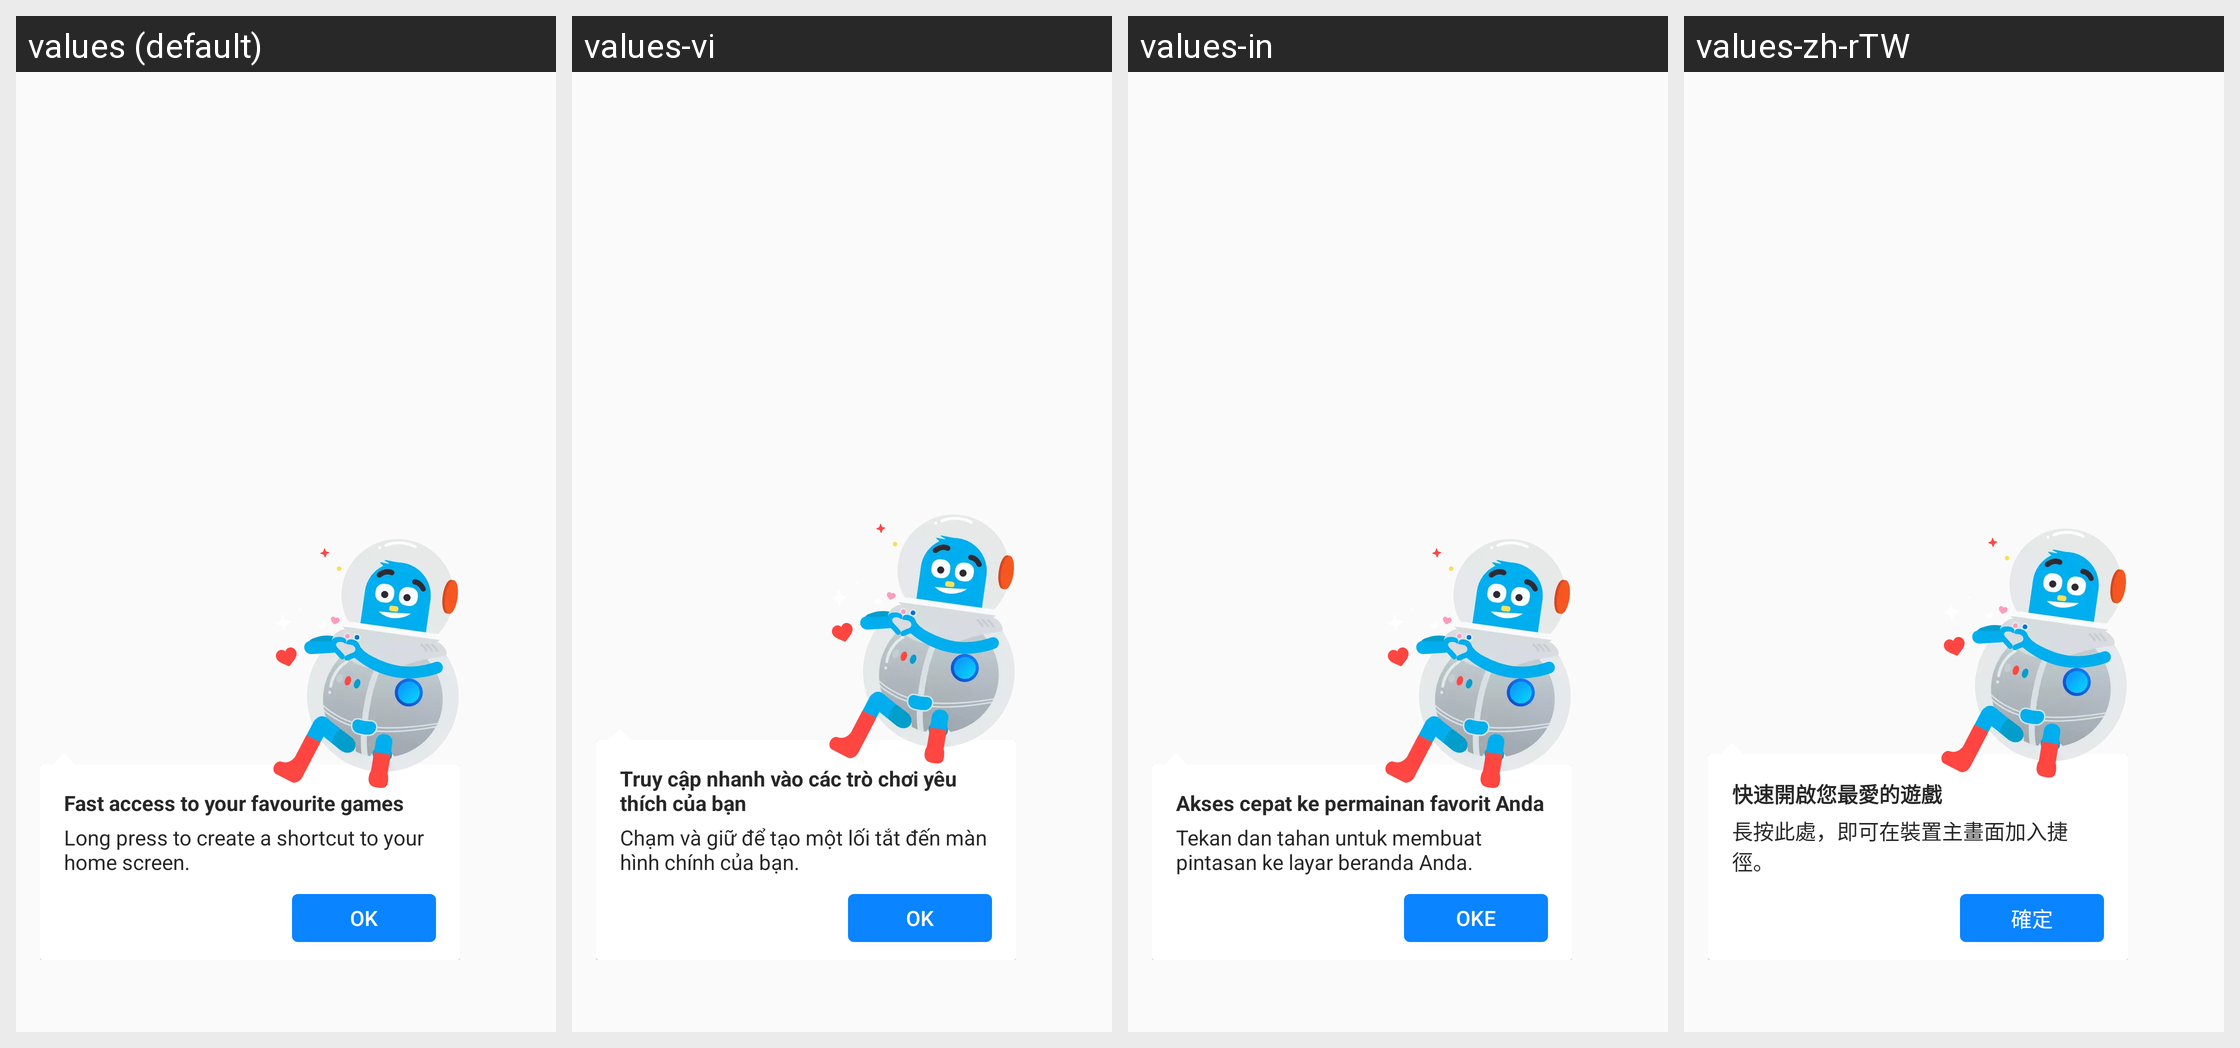

Strings drawn on this Android screen and how each of the app's shown locales translates them:
Android screen res/layout/onboarding_spotlight_game_recent_played.xml rendered under 4 locales, left to right: values (default), values-vi, values-in, values-zh-rTW. Device: Nexus 5 (rendered at 1080×1920; each locale shown at half size, 540×960, under a caption strip naming it); theme AppTheme.
Other locales in the repository, not shown: values-ace, values-anp, values-ar, values-az, values-bg, values-bn, values-bn-rBD, values-bn-rIN, values-ca, values-cs, values-cy, values-de, values-dsb, values-el, values-eo, values-es-rAR, values-es-rCL, values-es-rES, values-es-rMX, values-fa, values-fr, values-fy-rNL, values-ga-rIE, values-gor, values-gu-rIN, values-hi-rIN, values-hsb, values-hu, values-hy-rAM, values-it, values-iw, values-ja, values-jv, values-kab, values-kk, values-kn, values-ko, values-lo, values-mai, values-ml, values-mr, values-my, values-nb-rNO, values-nl, values-nn-rNO, values-pa-rIN, values-pl, values-pt-rBR, values-ro, values-ru, values-sk, values-sl, values-sq, values-sr, values-su, values-sv-rSE, values-ta, values-te, values-th, values-tl, values-tr, values-uk, values-ur, values-zh-rCN.
Strings drawn on this screen, with the default value and each locale's value (text and hints the layout hard-codes, and strings that could not be matched under every locale, appear in the picture but are not listed):

gaming_vertical_hint_title
  values: Fast access to your favourite games
  values-vi: Truy cập nhanh vào các trò chơi yêu thích của bạn
  values-in: Akses cepat ke permainan favorit Anda
  values-zh-rTW: 快速開啟您最愛的遊戲

gaming_vertical_hint_body
  values: Long press to create a shortcut to your home screen.
  values-vi: Chạm và giữ để tạo một lối tắt đến màn hình chính của bạn.
  values-in: Tekan dan tahan untuk membuat pintasan ke layar beranda Anda.
  values-zh-rTW: 長按此處，即可在裝置主畫面加入捷徑。

action_ok
  values: OK
  values-vi: OK
  values-in: OKE
  values-zh-rTW: 確定
